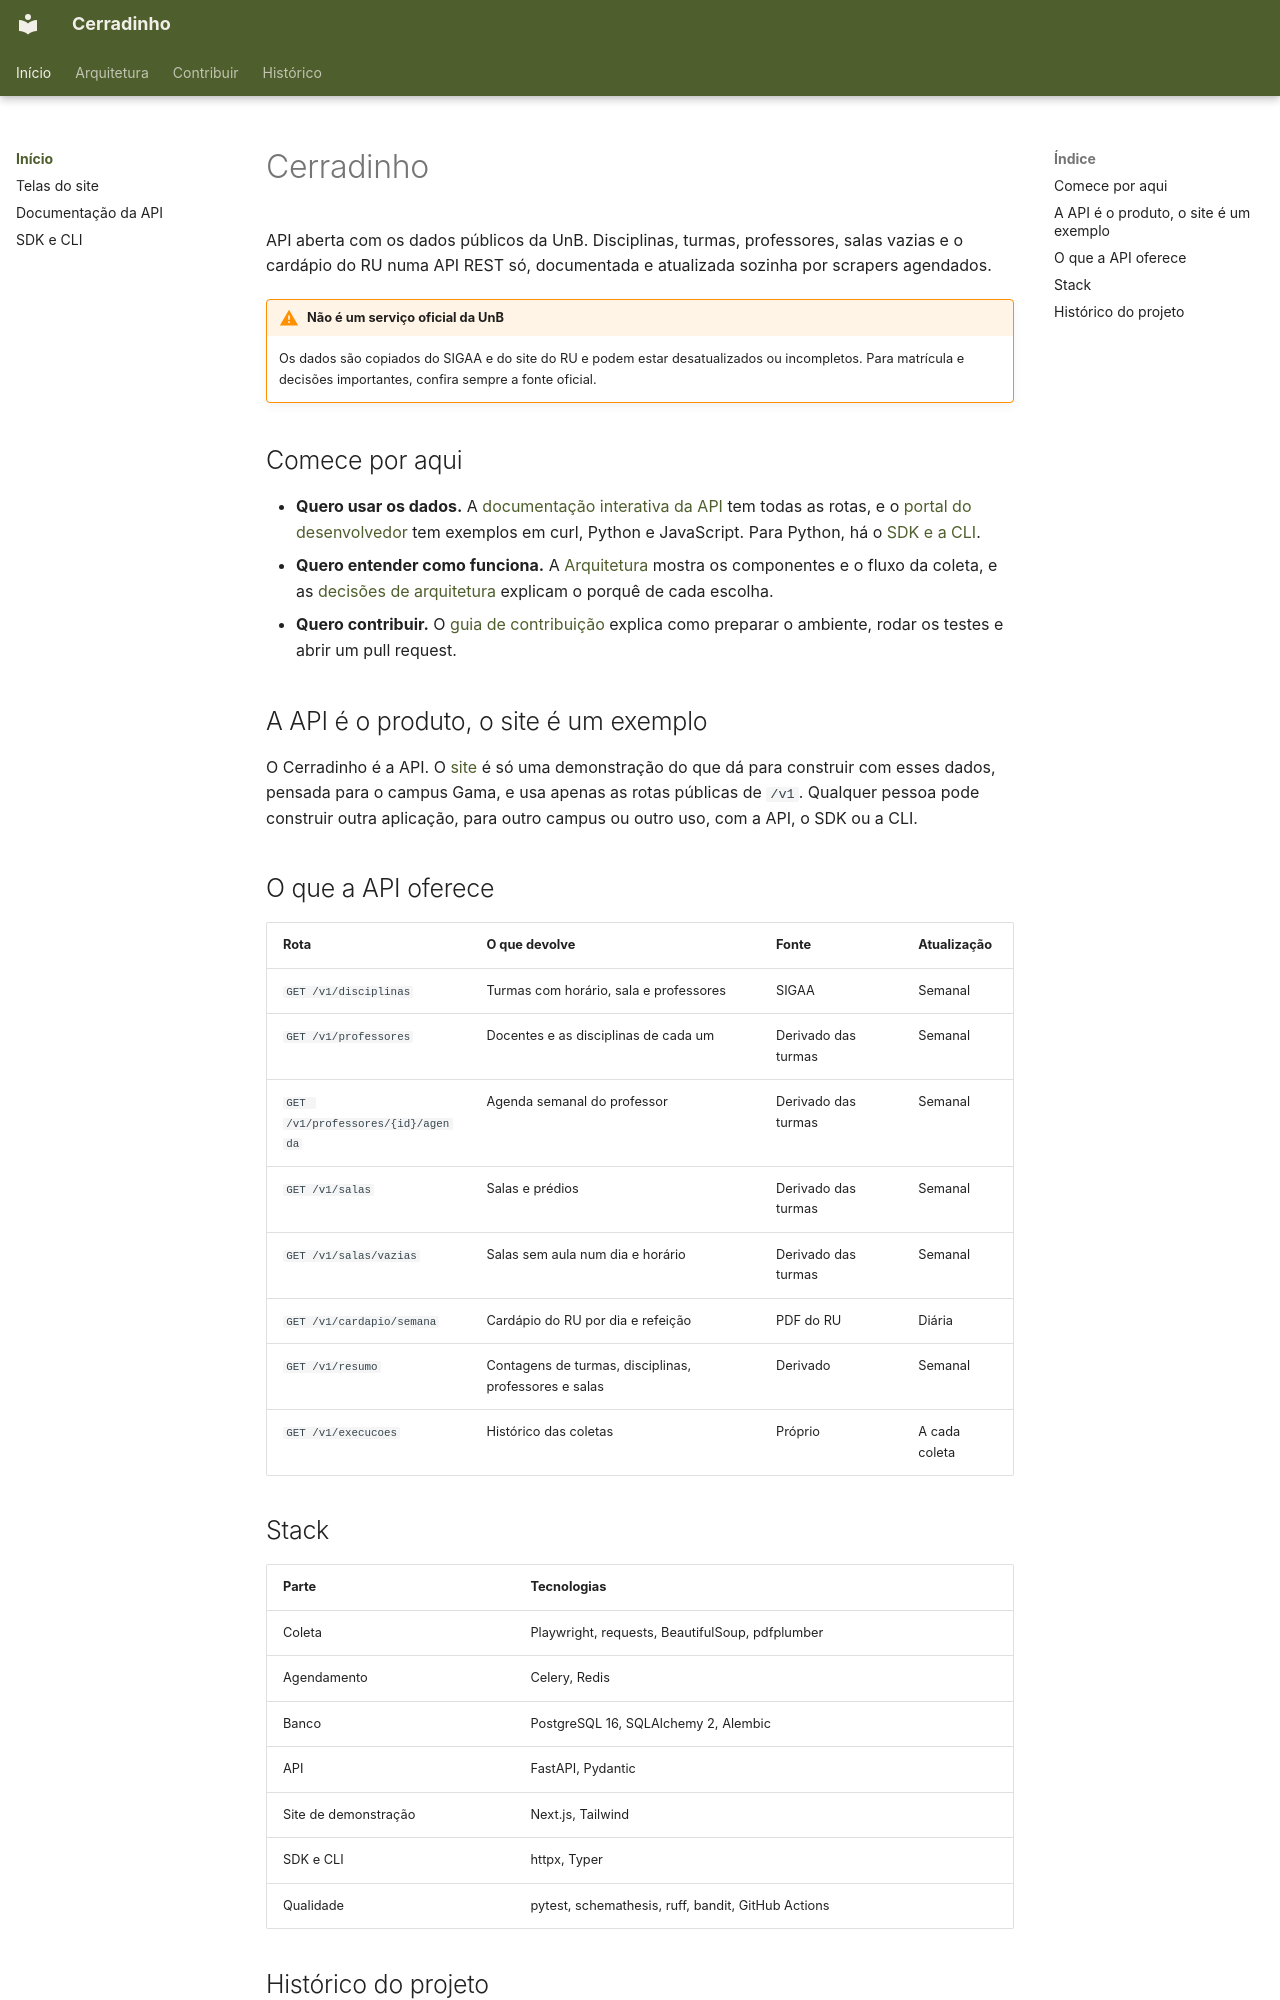

repository: unb-mds/2026-2-Cerradinho-API · page: index.html · generator: mkdocs

# Cerradinho

API aberta com os dados públicos da UnB. Disciplinas, turmas, professores, salas vazias e o cardápio do RU numa API REST só, documentada e atualizada sozinha por scrapers agendados.

!!! warning "Não é um serviço oficial da UnB"
    Os dados são copiados do SIGAA e do site do RU e podem estar desatualizados ou incompletos. Para matrícula e decisões importantes, confira sempre a fonte oficial.

## Comece por aqui

- **Quero usar os dados.** A [documentação interativa da API](https://api.3-147-228-104.sslip.io/docs) tem todas as rotas, e o [portal do desenvolvedor](https://3-147-228-104.sslip.io/desenvolvedores) tem exemplos em curl, Python e JavaScript. Para Python, há o [SDK e a CLI](https://github.com/unb-mds/2026-2-Cerradinho-API/blob/dev/sdk/README.md).
- **Quero entender como funciona.** A [Arquitetura](ARQUITETURA.md) mostra os componentes e o fluxo da coleta, e as [decisões de arquitetura](adr/0001-base-tecnica-backend.md) explicam o porquê de cada escolha.
- **Quero contribuir.** O [guia de contribuição](CONTRIBUIR.md) explica como preparar o ambiente, rodar os testes e abrir um pull request.

## A API é o produto, o site é um exemplo

O Cerradinho é a API. O [site](https://3-147-228-104.sslip.io) é só uma demonstração do que dá para construir com esses dados, pensada para o campus Gama, e usa apenas as rotas públicas de `/v1`. Qualquer pessoa pode construir outra aplicação, para outro campus ou outro uso, com a API, o SDK ou a CLI.

## O que a API oferece

| Rota | O que devolve | Fonte | Atualização |
|---|---|---|---|
| `GET /v1/disciplinas` | Turmas com horário, sala e professores | SIGAA | Semanal |
| `GET /v1/professores` | Docentes e as disciplinas de cada um | Derivado das turmas | Semanal |
| `GET /v1/professores/{id}/agenda` | Agenda semanal do professor | Derivado das turmas | Semanal |
| `GET /v1/salas` | Salas e prédios | Derivado das turmas | Semanal |
| `GET /v1/salas/vazias` | Salas sem aula num dia e horário | Derivado das turmas | Semanal |
| `GET /v1/cardapio/semana` | Cardápio do RU por dia e refeição | PDF do RU | Diária |
| `GET /v1/resumo` | Contagens de turmas, disciplinas, professores e salas | Derivado | Semanal |
| `GET /v1/execucoes` | Histórico das coletas | Próprio | A cada coleta |
